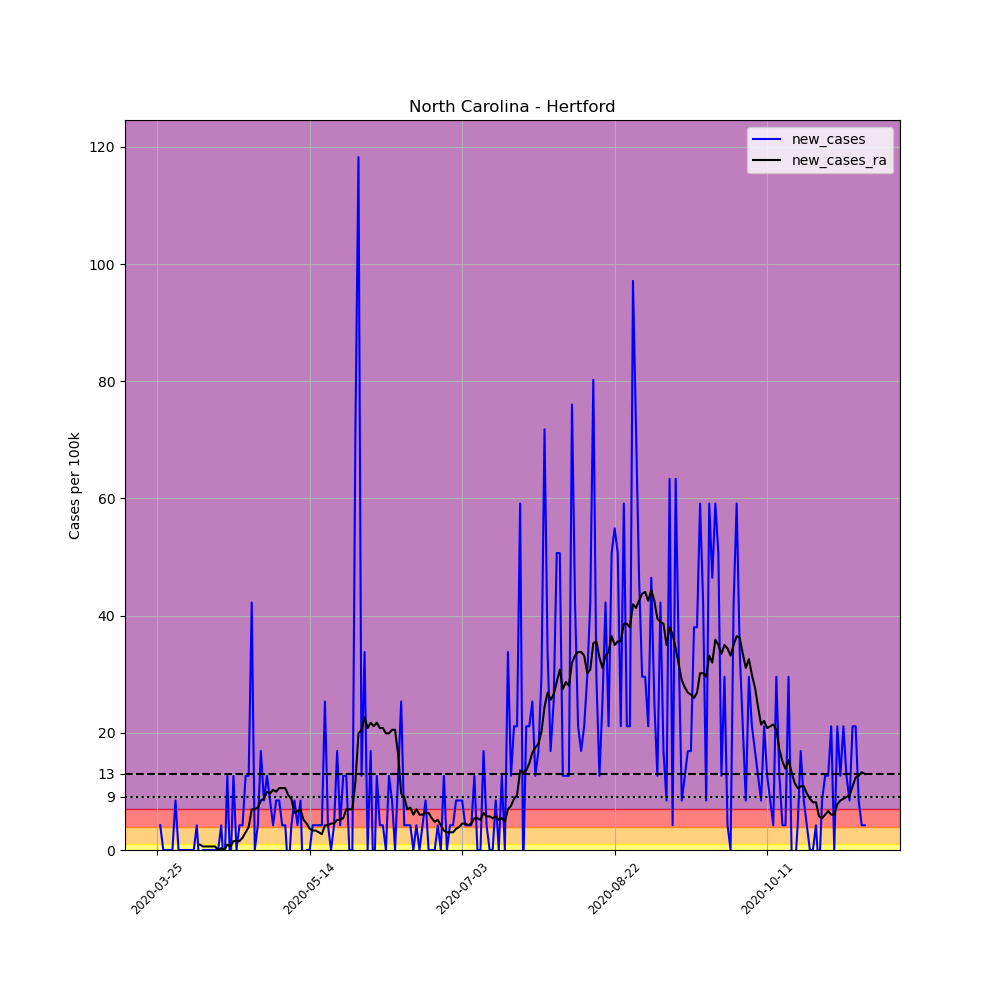

Data behind this chart, as committed beside it:
, date, county, state, fips, cases, deaths, COUNTY, STNAME, CTYNAME, POPESTIMATE2019, per_100k, new_cases, new_cases_ra
339872, 2020-03-25, Hertford, North Carolina, 37091, 1, 0, 91, North Carolina, Hertford, 23677, 4.224, , 
339873, 2020-03-26, Hertford, North Carolina, 37091, 2, 0, 91, North Carolina, Hertford, 23677, 8.447, 4.224, 
339874, 2020-03-27, Hertford, North Carolina, 37091, 2, 0, 91, North Carolina, Hertford, 23677, 8.447, 0.0, 
339875, 2020-03-28, Hertford, North Carolina, 37091, 2, 0, 91, North Carolina, Hertford, 23677, 8.447, 0.0, 
339876, 2020-03-29, Hertford, North Carolina, 37091, 2, 0, 91, North Carolina, Hertford, 23677, 8.447, 0.0, 
339877, 2020-03-30, Hertford, North Carolina, 37091, 2, 0, 91, North Carolina, Hertford, 23677, 8.447, 0.0, 
339878, 2020-03-31, Hertford, North Carolina, 37091, 4, 0, 91, North Carolina, Hertford, 23677, 16.89, 8.447, 
339879, 2020-04-01, Hertford, North Carolina, 37091, 4, 0, 91, North Carolina, Hertford, 23677, 16.89, 0.0, 
339880, 2020-04-02, Hertford, North Carolina, 37091, 4, 0, 91, North Carolina, Hertford, 23677, 16.89, 0.0, 
339881, 2020-04-03, Hertford, North Carolina, 37091, 4, 0, 91, North Carolina, Hertford, 23677, 16.89, 0.0, 
339882, 2020-04-04, Hertford, North Carolina, 37091, 4, 0, 91, North Carolina, Hertford, 23677, 16.89, 0.0, 
339883, 2020-04-05, Hertford, North Carolina, 37091, 4, 1, 91, North Carolina, Hertford, 23677, 16.89, 0.0, 
339884, 2020-04-06, Hertford, North Carolina, 37091, 4, 1, 91, North Carolina, Hertford, 23677, 16.89, 0.0, 
339885, 2020-04-07, Hertford, North Carolina, 37091, 5, 1, 91, North Carolina, Hertford, 23677, 21.12, 4.224, 
339886, 2020-04-08, Hertford, North Carolina, 37091, 4, 1, 91, North Carolina, Hertford, 23677, 16.89, -4.224, 0.905
339887, 2020-04-09, Hertford, North Carolina, 37091, 4, 1, 91, North Carolina, Hertford, 23677, 16.89, 0.0, 0.6034
339888, 2020-04-10, Hertford, North Carolina, 37091, 4, 1, 91, North Carolina, Hertford, 23677, 16.89, 0.0, 0.6034
339889, 2020-04-11, Hertford, North Carolina, 37091, 4, 1, 91, North Carolina, Hertford, 23677, 16.89, 0.0, 0.6034
339890, 2020-04-12, Hertford, North Carolina, 37091, 4, 1, 91, North Carolina, Hertford, 23677, 16.89, 0.0, 0.6034
339891, 2020-04-13, Hertford, North Carolina, 37091, 4, 1, 91, North Carolina, Hertford, 23677, 16.89, 0.0, 0.6034
339892, 2020-04-14, Hertford, North Carolina, 37091, 4, 1, 91, North Carolina, Hertford, 23677, 16.89, 0.0, -1.2688263138573217e-16
339893, 2020-04-15, Hertford, North Carolina, 37091, 5, 1, 91, North Carolina, Hertford, 23677, 21.12, 4.224, 0.3017
339894, 2020-04-16, Hertford, North Carolina, 37091, 4, 1, 91, North Carolina, Hertford, 23677, 16.89, -4.224, -1.2688263138573217e-16
339895, 2020-04-17, Hertford, North Carolina, 37091, 7, 1, 91, North Carolina, Hertford, 23677, 29.56, 12.67, 0.905
339896, 2020-04-18, Hertford, North Carolina, 37091, 6, 1, 91, North Carolina, Hertford, 23677, 25.34, -4.224, 0.6034
339897, 2020-04-19, Hertford, North Carolina, 37091, 9, 1, 91, North Carolina, Hertford, 23677, 38.01, 12.67, 1.508
339898, 2020-04-20, Hertford, North Carolina, 37091, 9, 1, 91, North Carolina, Hertford, 23677, 38.01, 0.0, 1.508
339899, 2020-04-21, Hertford, North Carolina, 37091, 10, 1, 91, North Carolina, Hertford, 23677, 42.24, 4.224, 1.508
339900, 2020-04-22, Hertford, North Carolina, 37091, 11, 1, 91, North Carolina, Hertford, 23677, 46.46, 4.224, 2.112
339901, 2020-04-23, Hertford, North Carolina, 37091, 14, 1, 91, North Carolina, Hertford, 23677, 59.13, 12.67, 3.017
339902, 2020-04-24, Hertford, North Carolina, 37091, 17, 1, 91, North Carolina, Hertford, 23677, 71.8, 12.67, 3.922
339903, 2020-04-25, Hertford, North Carolina, 37091, 27, 1, 91, North Carolina, Hertford, 23677, 114, 42.24, 6.939
339904, 2020-04-26, Hertford, North Carolina, 37091, 27, 1, 91, North Carolina, Hertford, 23677, 114, 0.0, 6.939
339905, 2020-04-27, Hertford, North Carolina, 37091, 28, 1, 91, North Carolina, Hertford, 23677, 118.3, 4.224, 7.24
339906, 2020-04-28, Hertford, North Carolina, 37091, 32, 1, 91, North Carolina, Hertford, 23677, 135.2, 16.89, 8.447
339907, 2020-04-29, Hertford, North Carolina, 37091, 34, 1, 91, North Carolina, Hertford, 23677, 143.6, 8.447, 8.749
339908, 2020-04-30, Hertford, North Carolina, 37091, 37, 1, 91, North Carolina, Hertford, 23677, 156.3, 12.67, 9.955
339909, 2020-05-01, Hertford, North Carolina, 37091, 39, 1, 91, North Carolina, Hertford, 23677, 164.7, 8.447, 9.654
339910, 2020-05-02, Hertford, North Carolina, 37091, 40, 1, 91, North Carolina, Hertford, 23677, 168.9, 4.224, 10.26
339911, 2020-05-03, Hertford, North Carolina, 37091, 42, 1, 91, North Carolina, Hertford, 23677, 177.4, 8.447, 9.955
339912, 2020-05-04, Hertford, North Carolina, 37091, 44, 1, 91, North Carolina, Hertford, 23677, 185.8, 8.447, 10.56
339913, 2020-05-05, Hertford, North Carolina, 37091, 45, 1, 91, North Carolina, Hertford, 23677, 190.1, 4.224, 10.56
339914, 2020-05-06, Hertford, North Carolina, 37091, 46, 1, 91, North Carolina, Hertford, 23677, 194.3, 4.224, 10.56
339915, 2020-05-07, Hertford, North Carolina, 37091, 45, 1, 91, North Carolina, Hertford, 23677, 190.1, -4.224, 9.352
339916, 2020-05-08, Hertford, North Carolina, 37091, 46, 1, 91, North Carolina, Hertford, 23677, 194.3, 4.224, 8.749
339917, 2020-05-09, Hertford, North Carolina, 37091, 48, 1, 91, North Carolina, Hertford, 23677, 202.7, 8.447, 6.335
339918, 2020-05-10, Hertford, North Carolina, 37091, 49, 1, 91, North Carolina, Hertford, 23677, 207, 4.224, 6.637
339919, 2020-05-11, Hertford, North Carolina, 37091, 51, 1, 91, North Carolina, Hertford, 23677, 215.4, 8.447, 6.939
339920, 2020-05-12, Hertford, North Carolina, 37091, 49, 1, 91, North Carolina, Hertford, 23677, 207, -8.447, 5.129
339921, 2020-05-13, Hertford, North Carolina, 37091, 49, 1, 91, North Carolina, Hertford, 23677, 207, 0.0, 4.525
339922, 2020-05-14, Hertford, North Carolina, 37091, 49, 1, 91, North Carolina, Hertford, 23677, 207, 0.0, 3.62
339923, 2020-05-15, Hertford, North Carolina, 37091, 50, 1, 91, North Carolina, Hertford, 23677, 211.2, 4.224, 3.318
339924, 2020-05-16, Hertford, North Carolina, 37091, 51, 1, 91, North Carolina, Hertford, 23677, 215.4, 4.224, 3.318
339925, 2020-05-17, Hertford, North Carolina, 37091, 52, 1, 91, North Carolina, Hertford, 23677, 219.6, 4.224, 3.017
339926, 2020-05-18, Hertford, North Carolina, 37091, 53, 1, 91, North Carolina, Hertford, 23677, 223.8, 4.224, 2.715
339927, 2020-05-19, Hertford, North Carolina, 37091, 59, 1, 91, North Carolina, Hertford, 23677, 249.2, 25.34, 4.224
339928, 2020-05-20, Hertford, North Carolina, 37091, 60, 1, 91, North Carolina, Hertford, 23677, 253.4, 4.224, 4.224
339929, 2020-05-21, Hertford, North Carolina, 37091, 60, 1, 91, North Carolina, Hertford, 23677, 253.4, 0.0, 4.525
339930, 2020-05-22, Hertford, North Carolina, 37091, 61, 1, 91, North Carolina, Hertford, 23677, 257.6, 4.224, 4.525
339931, 2020-05-23, Hertford, North Carolina, 37091, 65, 1, 91, North Carolina, Hertford, 23677, 274.5, 16.89, 5.129
... 173 more rows
